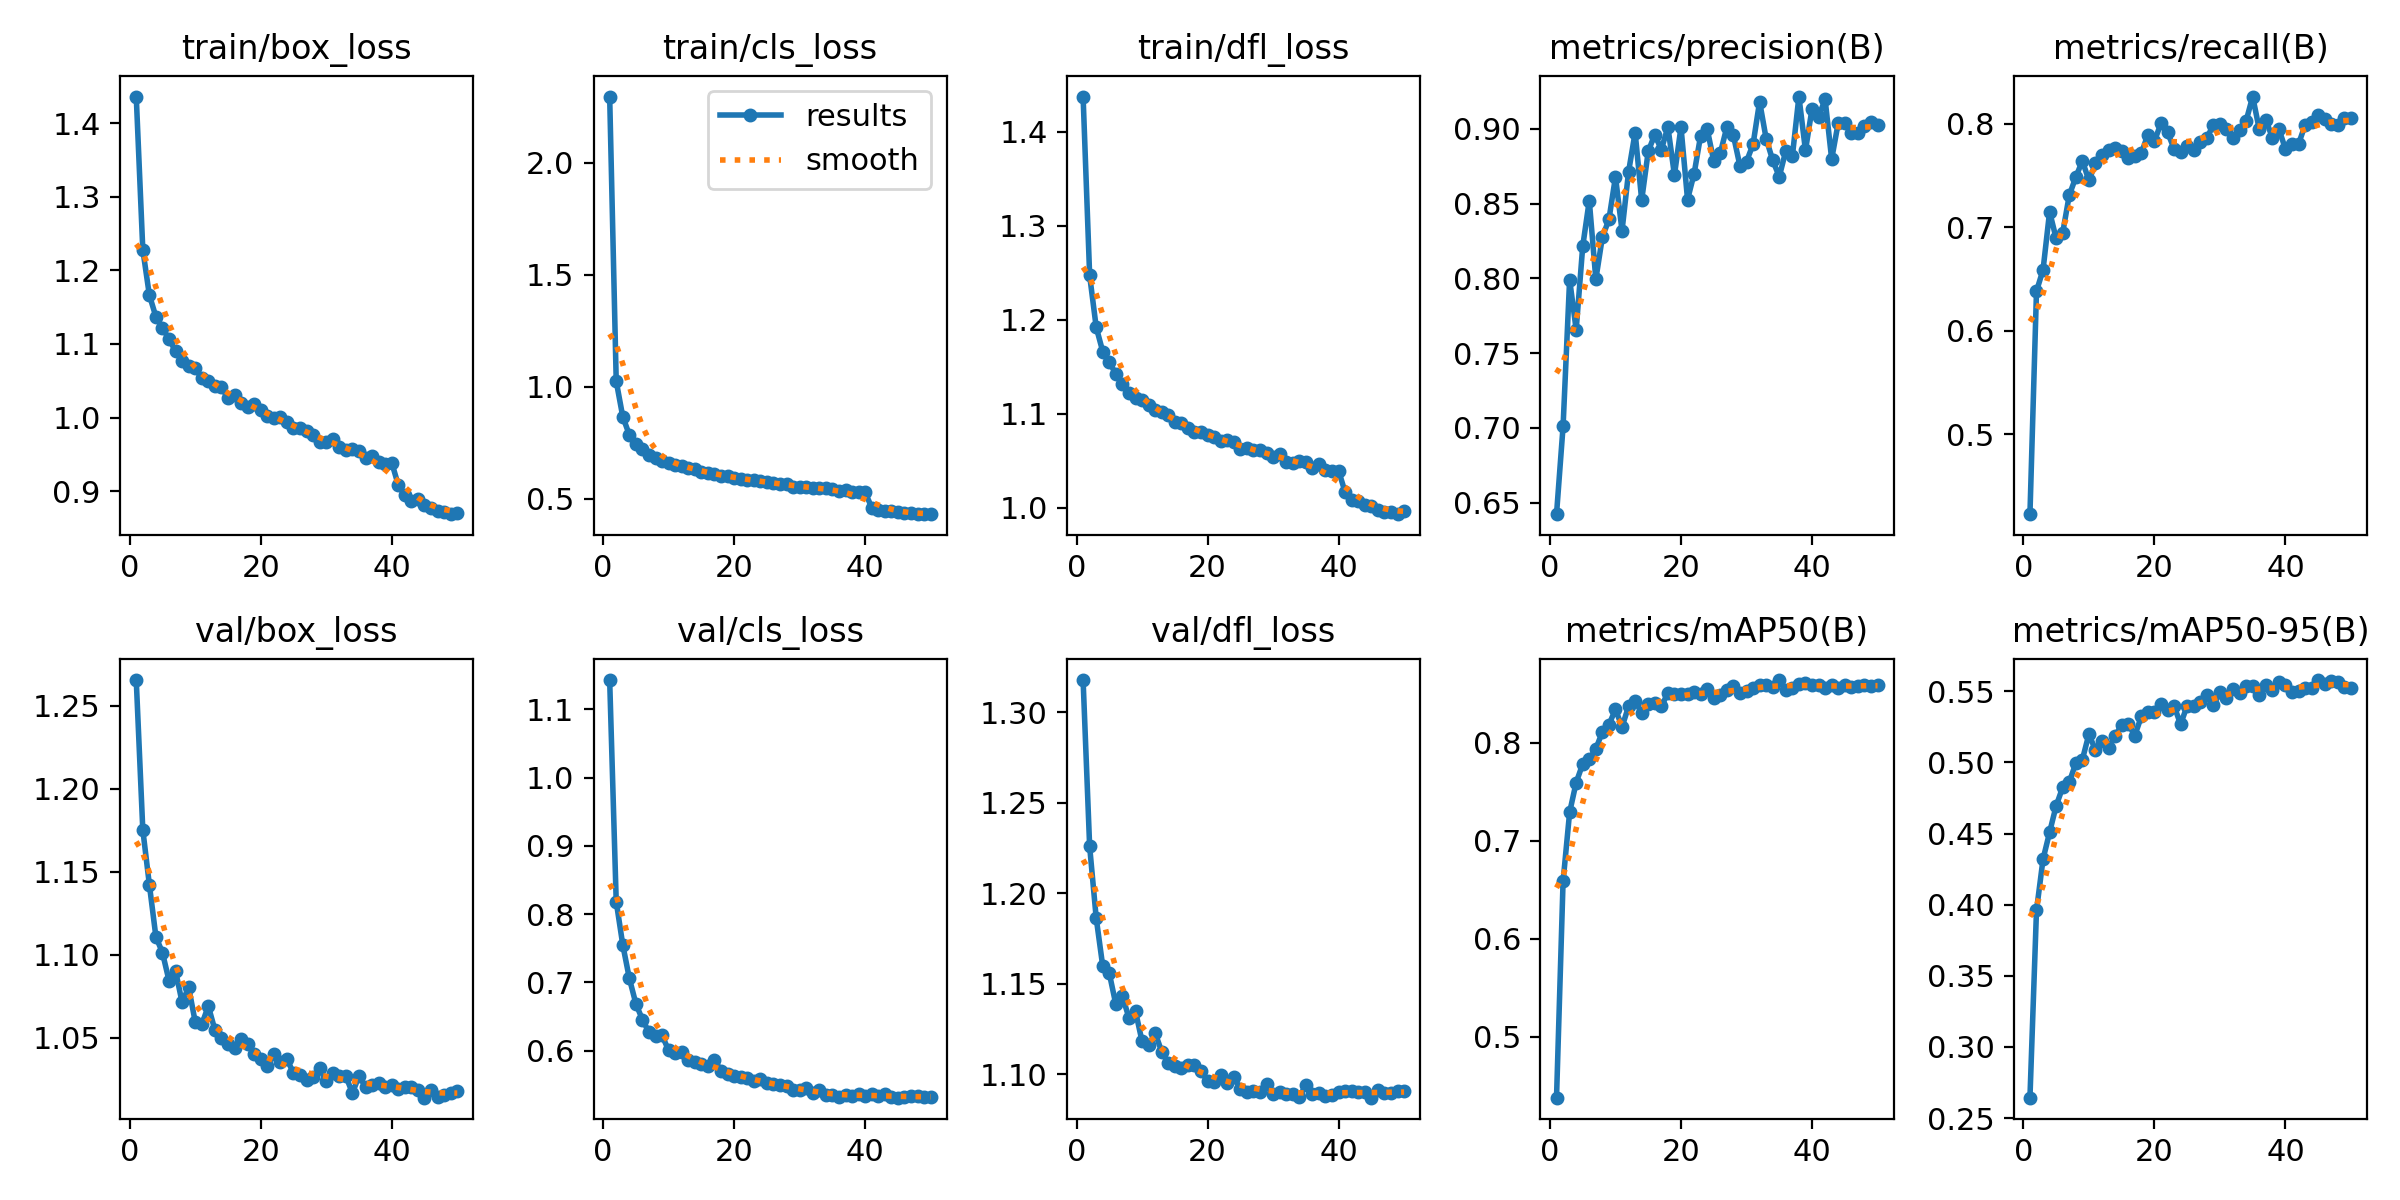

Source data for this figure (header and first rows):
epoch, time, train/box_loss, train/cls_loss, train/dfl_loss, metrics/precision(B), metrics/recall(B), metrics/mAP50(B), metrics/mAP50-95(B), val/box_loss, val/cls_loss, val/dfl_loss, lr/pg0, lr/pg1, lr/pg2, lr/pg3, lr/pg4, lr/pg5, lr/pg6, lr/pg7
1, 106.2, 1.436, 2.297, 1.438, 0.6424, 0.423, 0.4378, 0.2644, 1.265, 1.143, 1.318, 0.0009975, 0.0003325, 0.0009975, 0.0003325, 0.0009975, 0.0003325, 0.0009975, 0.0003325
2, 202.9, 1.228, 1.024, 1.247, 0.701, 0.6384, 0.6586, 0.396, 1.175, 0.8184, 1.226, 0.001958, 0.0006527, 0.001958, 0.0006527, 0.001958, 0.0006527, 0.001958, 0.0006527
3, 291.9, 1.167, 0.8657, 1.192, 0.7993, 0.6589, 0.7291, 0.432, 1.142, 0.755, 1.186, 0.002879, 0.0009596, 0.002879, 0.0009596, 0.002879, 0.0009596, 0.002879, 0.0009596
4, 379.3, 1.137, 0.7849, 1.166, 0.7657, 0.715, 0.7596, 0.4509, 1.111, 0.7061, 1.16, 0.002822, 0.0009406, 0.002822, 0.0009406, 0.002822, 0.0009406, 0.002822, 0.0009406
5, 467.2, 1.122, 0.7459, 1.155, 0.8214, 0.6892, 0.7785, 0.4694, 1.101, 0.6688, 1.156, 0.002762, 0.0009208, 0.002762, 0.0009208, 0.002762, 0.0009208, 0.002762, 0.0009208
6, 556.2, 1.106, 0.7208, 1.143, 0.852, 0.6947, 0.7833, 0.4825, 1.084, 0.6454, 1.138, 0.002703, 0.000901, 0.002703, 0.000901, 0.002703, 0.000901, 0.002703, 0.000901
7, 648.4, 1.09, 0.6968, 1.132, 0.7994, 0.7309, 0.7938, 0.486, 1.09, 0.627, 1.143, 0.002644, 0.0008812, 0.002644, 0.0008812, 0.002644, 0.0008812, 0.002644, 0.0008812
8, 736.1, 1.077, 0.6829, 1.123, 0.8276, 0.7484, 0.8113, 0.4995, 1.071, 0.6208, 1.131, 0.002584, 0.0008614, 0.002584, 0.0008614, 0.002584, 0.0008614, 0.002584, 0.0008614
9, 823.3, 1.07, 0.6678, 1.117, 0.8394, 0.7642, 0.8185, 0.5019, 1.08, 0.6222, 1.135, 0.002525, 0.0008416, 0.002525, 0.0008416, 0.002525, 0.0008416, 0.002525, 0.0008416
10, 911.4, 1.067, 0.6588, 1.114, 0.8679, 0.7453, 0.8344, 0.5198, 1.059, 0.6005, 1.118, 0.002465, 0.0008218, 0.002465, 0.0008218, 0.002465, 0.0008218, 0.002465, 0.0008218
11, 999.8, 1.054, 0.6502, 1.109, 0.8319, 0.7617, 0.8163, 0.5086, 1.058, 0.5963, 1.116, 0.002406, 0.000802, 0.002406, 0.000802, 0.002406, 0.000802, 0.002406, 0.000802
12, 1087, 1.049, 0.645, 1.104, 0.8713, 0.77, 0.8375, 0.515, 1.069, 0.5978, 1.123, 0.002347, 0.0007822, 0.002347, 0.0007822, 0.002347, 0.0007822, 0.002347, 0.0007822
13, 1175, 1.043, 0.6374, 1.102, 0.8975, 0.7748, 0.8433, 0.5101, 1.055, 0.5868, 1.112, 0.002287, 0.0007624, 0.002287, 0.0007624, 0.002287, 0.0007624, 0.002287, 0.0007624
14, 1263, 1.042, 0.6309, 1.099, 0.8523, 0.7761, 0.8301, 0.5186, 1.05, 0.5837, 1.106, 0.002228, 0.0007426, 0.002228, 0.0007426, 0.002228, 0.0007426, 0.002228, 0.0007426
15, 1358, 1.026, 0.6192, 1.091, 0.8849, 0.7733, 0.8398, 0.5262, 1.046, 0.5803, 1.104, 0.002168, 0.0007228, 0.002168, 0.0007228, 0.002168, 0.0007228, 0.002168, 0.0007228
16, 1452, 1.03, 0.6152, 1.09, 0.8962, 0.7671, 0.8409, 0.5272, 1.044, 0.5772, 1.103, 0.002109, 0.000703, 0.002109, 0.000703, 0.002109, 0.000703, 0.002109, 0.000703
17, 1539, 1.02, 0.6114, 1.085, 0.886, 0.7688, 0.8372, 0.5187, 1.049, 0.5859, 1.105, 0.00205, 0.0006832, 0.00205, 0.0006832, 0.00205, 0.0006832, 0.00205, 0.0006832
18, 1627, 1.014, 0.6008, 1.081, 0.9012, 0.7714, 0.8509, 0.5322, 1.046, 0.5708, 1.105, 0.00199, 0.0006634, 0.00199, 0.0006634, 0.00199, 0.0006634, 0.00199, 0.0006634
19, 1714, 1.019, 0.6005, 1.08, 0.8691, 0.7896, 0.8495, 0.5351, 1.04, 0.5658, 1.102, 0.001931, 0.0006436, 0.001931, 0.0006436, 0.001931, 0.0006436, 0.001931, 0.0006436
20, 1801, 1.01, 0.5934, 1.078, 0.9011, 0.7832, 0.8495, 0.5352, 1.037, 0.5628, 1.096, 0.001871, 0.0006238, 0.001871, 0.0006238, 0.001871, 0.0006238, 0.001871, 0.0006238
21, 1889, 1.002, 0.588, 1.075, 0.8527, 0.8004, 0.8498, 0.5408, 1.033, 0.5614, 1.096, 0.001812, 0.000604, 0.001812, 0.000604, 0.001812, 0.000604, 0.001812, 0.000604
22, 1976, 0.9999, 0.5838, 1.071, 0.8699, 0.7918, 0.8516, 0.5371, 1.04, 0.5597, 1.099, 0.001753, 0.0005842, 0.001753, 0.0005842, 0.001753, 0.0005842, 0.001753, 0.0005842
23, 2063, 1.001, 0.5812, 1.073, 0.8955, 0.7759, 0.8502, 0.5395, 1.036, 0.5552, 1.095, 0.001693, 0.0005644, 0.001693, 0.0005644, 0.001693, 0.0005644, 0.001693, 0.0005644
24, 2152, 0.9943, 0.5786, 1.07, 0.8998, 0.773, 0.855, 0.5268, 1.037, 0.5579, 1.098, 0.001634, 0.0005446, 0.001634, 0.0005446, 0.001634, 0.0005446, 0.001634, 0.0005446
25, 2239, 0.9853, 0.5723, 1.063, 0.8785, 0.7781, 0.8463, 0.5398, 1.028, 0.5526, 1.092, 0.001574, 0.0005248, 0.001574, 0.0005248, 0.001574, 0.0005248, 0.001574, 0.0005248
26, 2328, 0.9851, 0.5679, 1.064, 0.8837, 0.7747, 0.8486, 0.5398, 1.027, 0.5515, 1.09, 0.001515, 0.000505, 0.001515, 0.000505, 0.001515, 0.000505, 0.001515, 0.000505
27, 2417, 0.981, 0.5664, 1.062, 0.9012, 0.7821, 0.8545, 0.5421, 1.024, 0.5494, 1.091, 0.001456, 0.0004852, 0.001456, 0.0004852, 0.001456, 0.0004852, 0.001456, 0.0004852
28, 2505, 0.976, 0.5652, 1.061, 0.8956, 0.7861, 0.8581, 0.5476, 1.026, 0.5477, 1.09, 0.001396, 0.0004654, 0.001396, 0.0004654, 0.001396, 0.0004654, 0.001396, 0.0004654
29, 2594, 0.9671, 0.5531, 1.058, 0.8752, 0.7991, 0.8515, 0.5401, 1.031, 0.5428, 1.095, 0.001337, 0.0004456, 0.001337, 0.0004456, 0.001337, 0.0004456, 0.001337, 0.0004456
30, 2682, 0.9674, 0.5516, 1.054, 0.8781, 0.8001, 0.8525, 0.5492, 1.024, 0.5431, 1.089, 0.001277, 0.0004258, 0.001277, 0.0004258, 0.001277, 0.0004258, 0.001277, 0.0004258
31, 2770, 0.9713, 0.553, 1.057, 0.8896, 0.7947, 0.8558, 0.5452, 1.029, 0.5453, 1.09, 0.001218, 0.000406, 0.001218, 0.000406, 0.001218, 0.000406, 0.001218, 0.000406
32, 2859, 0.9605, 0.5459, 1.049, 0.9182, 0.7866, 0.8589, 0.5515, 1.027, 0.5375, 1.089, 0.001159, 0.0003862, 0.001159, 0.0003862, 0.001159, 0.0003862, 0.001159, 0.0003862
33, 2947, 0.956, 0.5457, 1.048, 0.8933, 0.7935, 0.859, 0.5488, 1.027, 0.5428, 1.089, 0.001099, 0.0003664, 0.001099, 0.0003664, 0.001099, 0.0003664, 0.001099, 0.0003664
34, 3036, 0.9567, 0.5455, 1.049, 0.879, 0.8028, 0.8576, 0.5536, 1.017, 0.5358, 1.088, 0.00104, 0.0003466, 0.00104, 0.0003466, 0.00104, 0.0003466, 0.00104, 0.0003466
35, 3125, 0.9548, 0.5412, 1.049, 0.868, 0.8263, 0.8642, 0.554, 1.027, 0.5349, 1.094, 0.0009804, 0.0003268, 0.0009804, 0.0003268, 0.0009804, 0.0003268, 0.0009804, 0.0003268
36, 3212, 0.9444, 0.5336, 1.043, 0.8853, 0.7947, 0.8539, 0.5475, 1.02, 0.5315, 1.089, 0.000921, 0.000307, 0.000921, 0.000307, 0.000921, 0.000307, 0.000921, 0.000307
37, 3302, 0.9471, 0.5366, 1.046, 0.8816, 0.804, 0.8558, 0.5544, 1.022, 0.5354, 1.09, 0.0008616, 0.0002872, 0.0008616, 0.0002872, 0.0008616, 0.0002872, 0.0008616, 0.0002872
38, 3390, 0.94, 0.5304, 1.04, 0.9216, 0.7865, 0.8606, 0.5507, 1.023, 0.5341, 1.088, 0.0008022, 0.0002674, 0.0008022, 0.0002674, 0.0008022, 0.0002674, 0.0008022, 0.0002674
39, 3477, 0.9369, 0.5284, 1.039, 0.8856, 0.7949, 0.8612, 0.5562, 1.02, 0.5358, 1.088, 0.0007428, 0.0002476, 0.0007428, 0.0002476, 0.0007428, 0.0002476, 0.0007428, 0.0002476
40, 3567, 0.9388, 0.5273, 1.04, 0.9133, 0.7757, 0.8593, 0.5547, 1.021, 0.5343, 1.09, 0.0006834, 0.0002278, 0.0006834, 0.0002278, 0.0006834, 0.0002278, 0.0006834, 0.0002278
41, 3666, 0.908, 0.4597, 1.017, 0.9082, 0.7806, 0.8592, 0.5491, 1.019, 0.5359, 1.091, 0.000624, 0.000208, 0.000624, 0.000208, 0.000624, 0.000208, 0.000624, 0.000208
42, 3753, 0.894, 0.4487, 1.008, 0.9196, 0.7805, 0.856, 0.5499, 1.02, 0.5332, 1.091, 0.0005646, 0.0001882, 0.0005646, 0.0001882, 0.0005646, 0.0001882, 0.0005646, 0.0001882
43, 3842, 0.887, 0.4444, 1.007, 0.8798, 0.7987, 0.8587, 0.5521, 1.02, 0.5362, 1.09, 0.0005052, 0.0001684, 0.0005052, 0.0001684, 0.0005052, 0.0001684, 0.0005052, 0.0001684
44, 3928, 0.889, 0.4439, 1.004, 0.9039, 0.8019, 0.8562, 0.5525, 1.018, 0.5322, 1.09, 0.0004458, 0.0001486, 0.0004458, 0.0001486, 0.0004458, 0.0001486, 0.0004458, 0.0001486
45, 4016, 0.8806, 0.4402, 1.002, 0.9039, 0.8086, 0.859, 0.5578, 1.014, 0.5312, 1.087, 0.0003864, 0.0001288, 0.0003864, 0.0001288, 0.0003864, 0.0001288, 0.0003864, 0.0001288
46, 4104, 0.8763, 0.4345, 0.9976, 0.8972, 0.8047, 0.8576, 0.555, 1.018, 0.5318, 1.091, 0.000327, 0.000109, 0.000327, 0.000109, 0.000327, 0.000109, 0.000327, 0.000109
47, 4190, 0.8727, 0.4343, 0.9961, 0.8971, 0.7998, 0.8581, 0.5571, 1.014, 0.5337, 1.09, 0.0002676, 8.92e-05, 0.0002676, 8.92e-05, 0.0002676, 8.92e-05, 0.0002676, 8.92e-05
48, 4279, 0.8722, 0.4315, 0.996, 0.9016, 0.7989, 0.8587, 0.5567, 1.015, 0.5334, 1.089, 0.0002082, 6.94e-05, 0.0002082, 6.94e-05, 0.0002082, 6.94e-05, 0.0002082, 6.94e-05
49, 4365, 0.8686, 0.4305, 0.9934, 0.9046, 0.8054, 0.8581, 0.5532, 1.017, 0.5323, 1.09, 0.0001488, 4.96e-05, 0.0001488, 4.96e-05, 0.0001488, 4.96e-05, 0.0001488, 4.96e-05
50, 4452, 0.8696, 0.4301, 0.9964, 0.9023, 0.806, 0.8592, 0.5525, 1.018, 0.5317, 1.091, 8.94e-05, 2.98e-05, 8.94e-05, 2.98e-05, 8.94e-05, 2.98e-05, 8.94e-05, 2.98e-05
